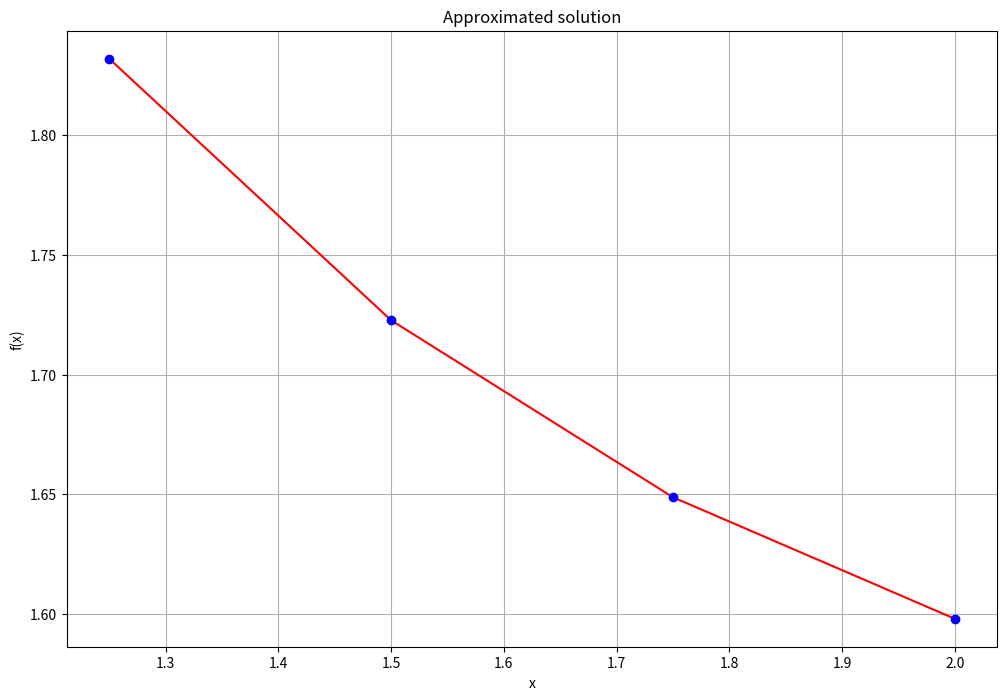

This chart was generated by the following Python code:
import matplotlib.pyplot as plt
import numpy as np

def print_var(var_name, value):
    print("{} = {}".format(var_name, value))

def taylor2(f, df1, a, b, n, ya):
    vx = np.zeros(n)
    vy = np.zeros(n)
    exact = np.zeros(n)
    error = np.zeros(n)
    
    h = (b-a) / n
    x = a
    y = ya
    
    vx[0] = x
    vy[0] = y
    
    exact[0] = -np.sqrt(2)*(2*x - 4)*np.exp(1 - x/2) + 2*np.exp(2 - x) + x**2 - 4*x + 4 # EXACT SOLUTION (IF NEEDED)
    error[0] = abs(exact[0] - y)
    
    print("i: {:02d}\t t: {:.6f}\t w: {:.6f}\t y(t): {:.6f}\t |y(t)-w|: {:.6f}\n".format(0, x, y, exact[0], error[0]), end="")
    
    for i in range(0, n):
        y += h*(f(x,y) + 0.5*h*df1(x,y))
        x = a + (i + 1)*h
        
        exact_i = -np.sqrt(2)*(2*x - 4)*np.exp(1 - x/2) + 2*np.exp(2 - x) + x**2 - 4*x + 4 # EXACT SOLUTION (IF NEEDED)
        error_i = abs(exact_i - y)
        
        print(
            "i: {:02d}\t t: {:.6f}\t w: {:.6f}\t y(t): {:.6f}\t |y(t)-w|: {:.6f}\n".format(
                i + 1, x, y, exact_i, error_i), end="")
        
        vx[i] = x
        vy[i] = y
        exact[i] = exact_i
        error[i] = error_i
        
    return [vx,vy,exact,error]

def problem():
    print("\n\n[Problem] EDO: Taylor (2nd order)")
    
    def f(x,y): # x = t, so f(t,y)
        return x**(-2)*np.sin(2*x - 2*x*y)
    
    def df1(x,y): # x = t, so df1(t,y)
        return -(2*np.sin(2*x - 2*x*y))/(x**3) + ( np.cos(2*x - 2*x*y)*(2 - 2*(y+x*x**(-2)*np.sin(2*x - 2*x*y))) )/(x**2) 
    
    a = 1.0
    b = 2.0
    n = 4
    ya = 2
    print_var("a", a)
    print_var("b", b)
    print_var("n", n)
    print_var("ya", ya)
    
    [vx, vy, exact, error] = taylor2(f, df1, a, b, n, ya)
    print("For the mesh: {}".format((b - a)/n))
      
    plt.figure(figsize = (12,8))
    plt.plot(vx,vy,'r')
    plt.plot(vx,vy,'ob')
    x = np.arange(0,2,0.1)
    plt.title('Approximated solution')
    plt.xlabel('x')
    plt.ylabel('f(x)')
    plt.grid()
    
problem()
